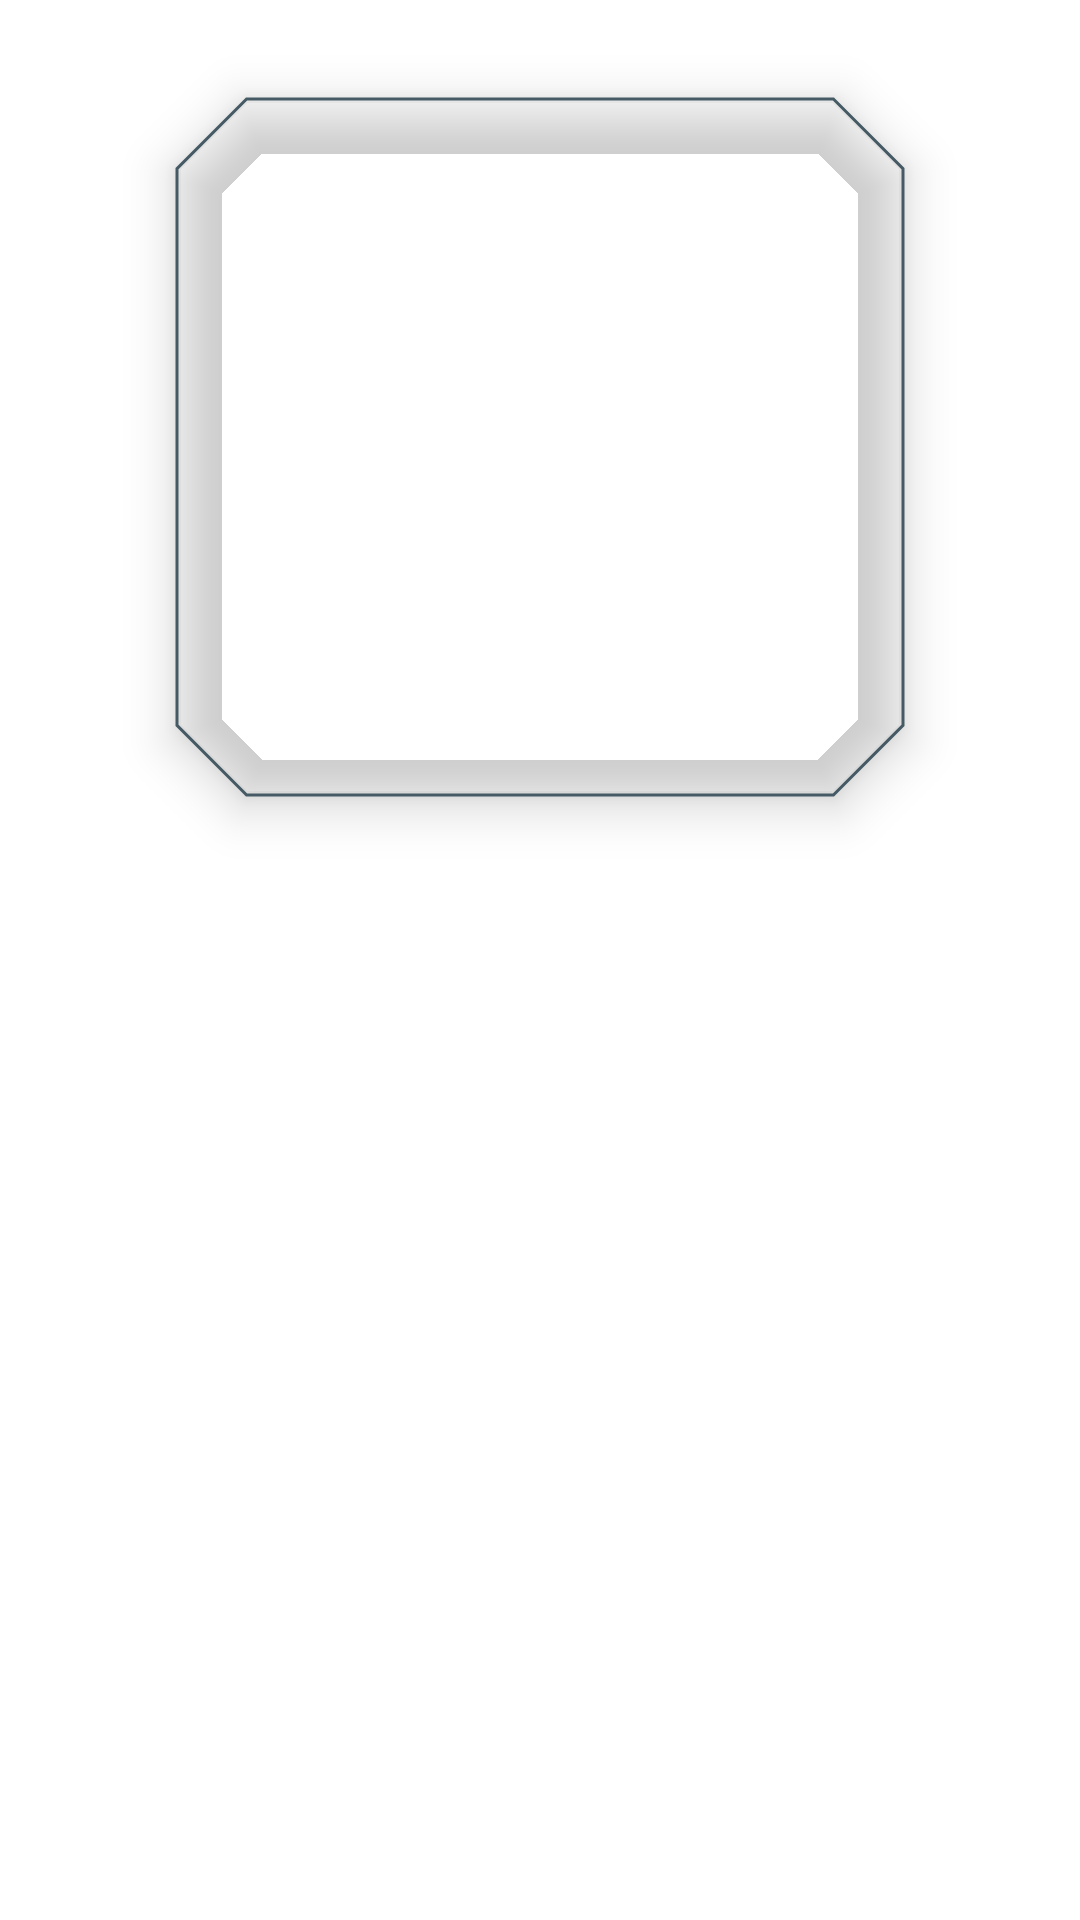

This screen was rendered from an Android layout file. Write that file and the resources it references.
<!-- AndroidManifest.xml: application theme Theme.MySimpleMorty -->
<!-- res/layout/model_character_details_image.xml -->
<?xml version="1.0" encoding="utf-8"?>
<androidx.constraintlayout.widget.ConstraintLayout xmlns:android="http://schemas.android.com/apk/res/android"
    xmlns:app="http://schemas.android.com/apk/res-auto"
    xmlns:tools="http://schemas.android.com/tools"
    android:layout_width="match_parent"
    android:layout_height="wrap_content">

    <com.google.android.material.imageview.ShapeableImageView
        android:id="@+id/ivHeader"
        android:layout_width="244dp"
        android:layout_height="234dp"
        android:layout_marginTop="32dp"
        android:scaleType="centerCrop"
        android:elevation="10dp"
        app:layout_constraintDimensionRatio="4:3"
        app:layout_constraintEnd_toEndOf="parent"
        app:layout_constraintStart_toStartOf="parent"
        app:layout_constraintTop_toTopOf="parent"
        tools:src="@tools:sample/backgrounds/scenic[7]"
        app:shapeAppearanceOverlay="@style/ShapeAppearanceOverlay.SimpleMorty"
        app:strokeWidth="1dp"
        android:padding="1dp"
        app:strokeColor="?colorOnSurface"/>




    </androidx.constraintlayout.widget.ConstraintLayout>
<!-- resources referenced by this layout -->
<resources>
  <style name="ShapeAppearanceOverlay.SimpleMorty" parent="">
          <item name="cornerSize">10%</item>
          <item name="cornerFamily">cut</item>
      </style>
  <style name="Theme.MySimpleMorty" parent="Theme.MaterialComponents.DayNight.DarkActionBar">
          
          <item name="colorPrimary">@color/primaryColor</item>
          <item name="colorPrimaryVariant">@color/primaryDarkColor</item>
          <item name="colorOnPrimary">@color/white</item>
          
          <item name="colorSecondary">@color/secondaryColor</item>
          <item name="colorSecondaryVariant">@color/secondaryDarkColor</item>
          <item name="colorOnSecondary">@color/black</item>
          
          <item name="android:statusBarColor" tools:targetApi="l">?attr/colorPrimaryVariant</item>
          
  
          <item name="background">@color/blue_gray_50</item>
          <item name="colorOnBackground">@color/black</item>
          <item name="colorSurface">@color/white</item>
          <item name="colorOnSurface">@color/blue_gray_700</item>
      </style>
  <color name="primaryColor">#90caf9</color>
  <color name="primaryDarkColor">#5d99c6</color>
  <color name="white">#FFFFFFFF</color>
  <color name="secondaryColor">#b0bec5</color>
  <color name="secondaryDarkColor">#808e95</color>
  <color name="black">#FF000000</color>
  <color name="blue_gray_50">#ECEFF1</color>
  <color name="blue_gray_700">#455A64</color>
</resources>
